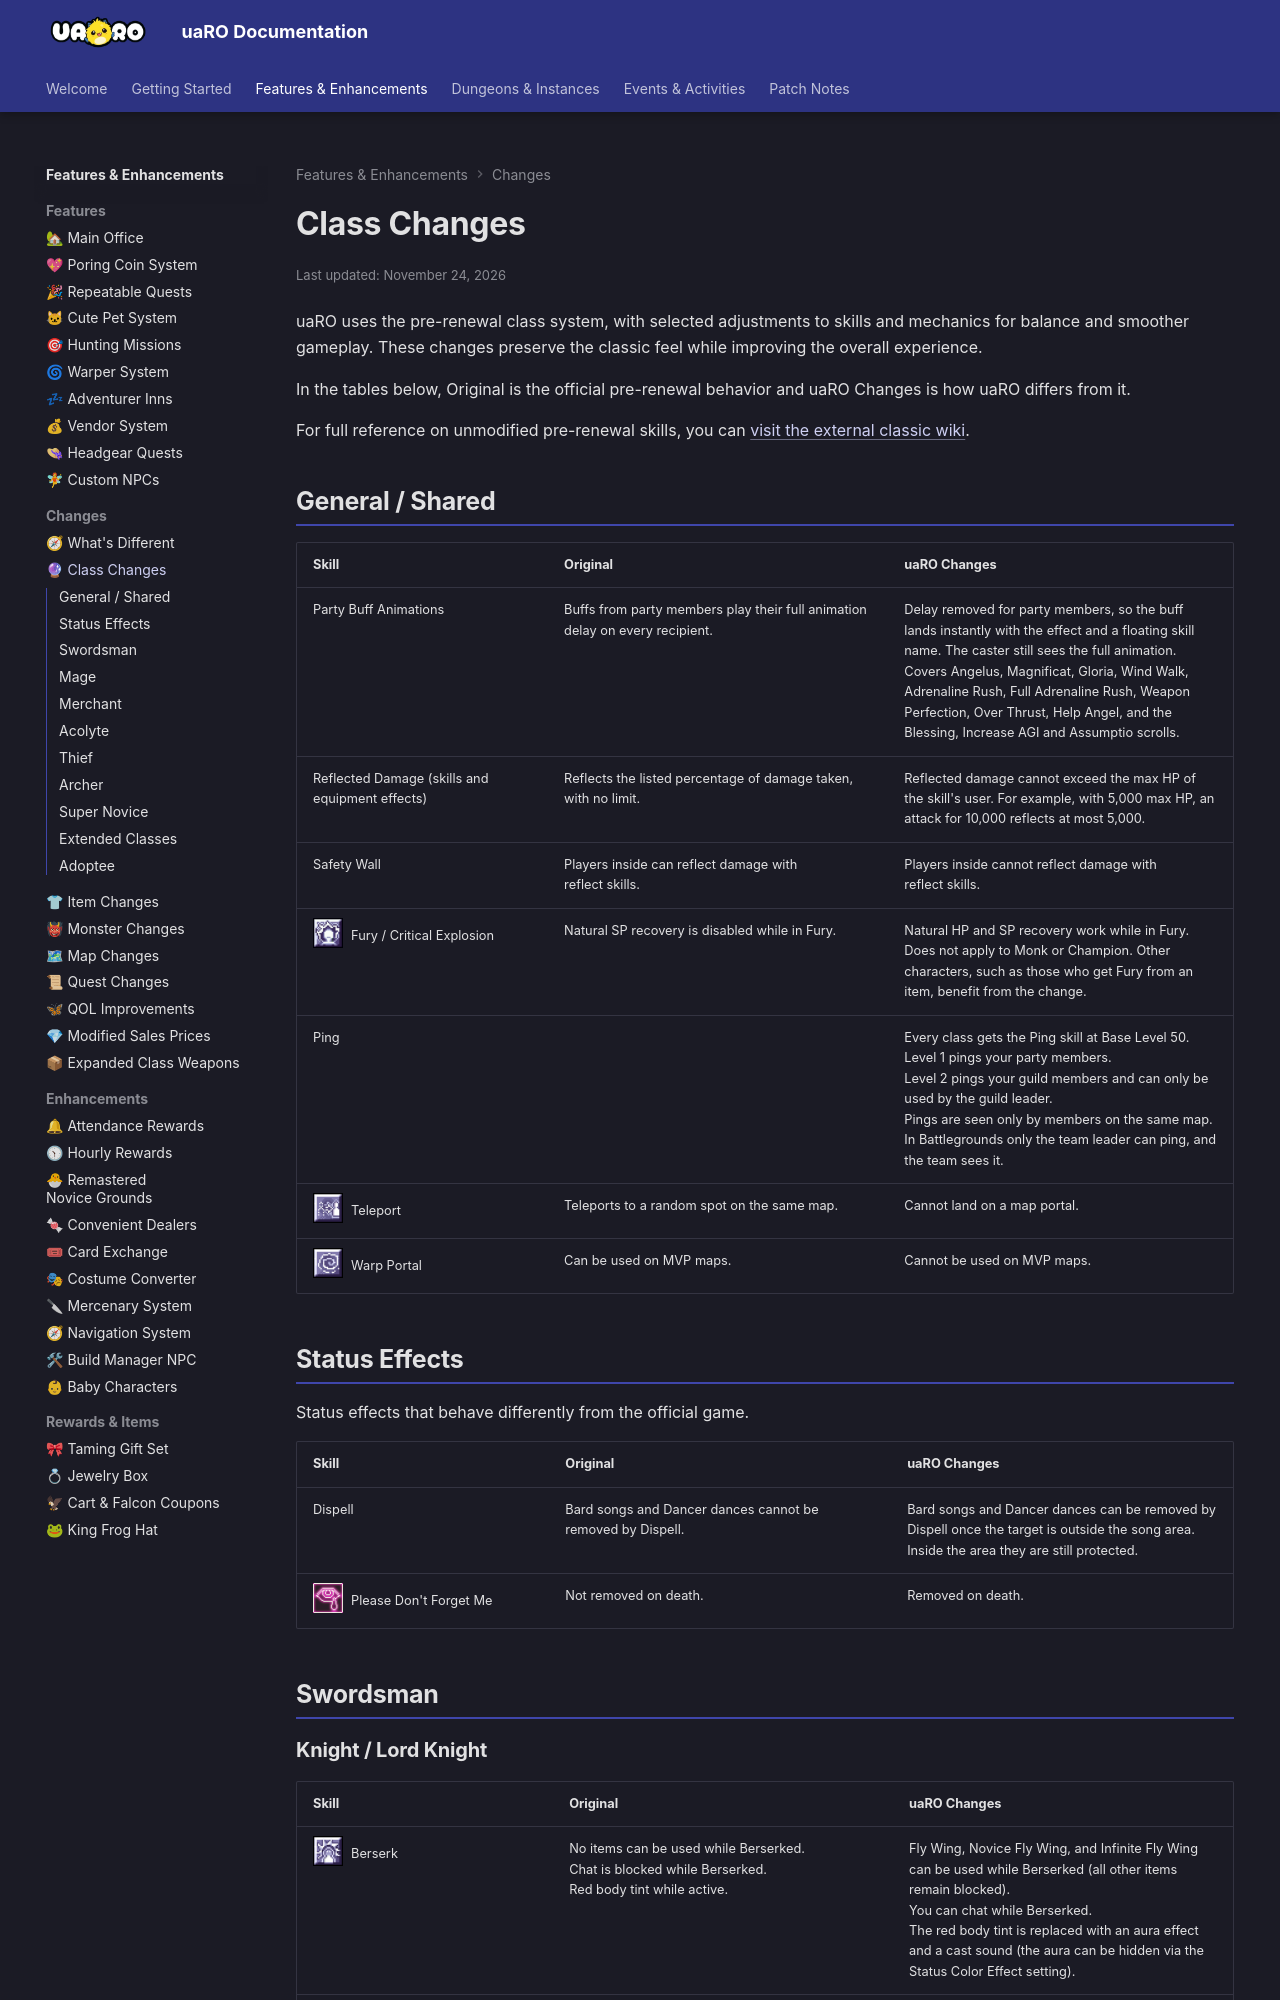

repository: Privettema/uaro-docs · page: class-changes/index.html · generator: mkdocs

---
updated: 2026-11-24
---

# Class Changes

uaRO uses the pre-renewal class system, with selected adjustments to skills and mechanics for balance and smoother gameplay. These changes preserve the classic feel while improving the overall experience.

In the tables below, Original is the official pre-renewal behavior and uaRO Changes is how uaRO differs from it.

For full reference on unmodified pre-renewal skills, you can [visit the external classic wiki](https://irowiki.org/classic/Main_Page).

<!-- Dev Note: Skill icons use the skill name as alt text, as the style guide requires. Screen readers may announce the name twice, so this is to be revisited. -->

## General / Shared

<div class="class-changes-table" markdown>

| Skill | Original | uaRO Changes |
|-|-|-|
| Party Buff Animations | Buffs from party members play their full animation delay on every recipient. | Delay removed for party members, so the buff lands instantly with the effect and a floating skill name. The caster still sees the full animation.<br>Covers Angelus, Magnificat, Gloria, Wind Walk, Adrenaline Rush, Full Adrenaline Rush, Weapon Perfection, Over Thrust, Help Angel, and the Blessing, Increase AGI and Assumptio scrolls. |
| Reflected Damage (skills and equipment effects) | Reflects the listed percentage of damage taken, with no limit. | Reflected damage cannot exceed the max HP of the skill's user. For example, with 5,000 max HP, an attack for 10,000 reflects at most 5,000. |
| Safety Wall | Players inside can reflect damage with reflect skills. | Players inside cannot reflect damage with reflect skills. |
| ![Fury / Critical Explosion](img/skill_270.png) Fury / Critical Explosion | Natural SP recovery is disabled while in Fury. | Natural HP and SP recovery work while in Fury.<br>Does not apply to Monk or Champion. Other characters, such as those who get Fury from an item, benefit from the change. |
| Ping | | Every class gets the Ping skill at Base Level 50.<br>Level 1 pings your party members.<br>Level 2 pings your guild members and can only be used by the guild leader.<br>Pings are seen only by members on the same map.<br>In Battlegrounds only the team leader can ping, and the team sees it. |
| ![Teleport](img/Class_Changes/al_teleport.gif) Teleport | Teleports to a random spot on the same map. | Cannot land on a map portal. |
| ![Warp Portal](img/Class_Changes/al_warp.gif) Warp Portal | Can be used on MVP maps. | Cannot be used on MVP maps. |

</div>



<!---------------------------------------------------------------------------->

## Status Effects
Status effects that behave differently from the official game.

<div class="class-changes-table" markdown>

| Skill | Original | uaRO Changes |
|-|-|-|
| Dispell | Bard songs and Dancer dances cannot be removed by Dispell. | Bard songs and Dancer dances can be removed by Dispell once the target is outside the song area. Inside the area they are still protected. |
| ![Please Don't Forget Me](img/Class_Changes/dc_dontforgetme.png) Please Don't Forget Me | Not removed on death. | Removed on death. |

</div>



<!---------------------------------------------------------------------------->

## Swordsman

### Knight / Lord Knight

<div class="class-changes-table" markdown>

| Skill | Original | uaRO Changes |
|-|-|-|
| ![Berserk](img/Class_Changes/lk_berserk.png) Berserk | No items can be used while Berserked.<br>Chat is blocked while Berserked.<br>Red body tint while active. | Fly Wing, Novice Fly Wing, and Infinite Fly Wing can be used while Berserked (all other items remain blocked).<br>You can chat while Berserked.<br>The red body tint is replaced with an aura effect and a cast sound (the aura can be hidden via the Status Color Effect setting). |
| ![Concentration](img/skill_357.png) Concentration | Runs for its normal duration, unaffected by Berserk. | If active when you cast Berserk, it is refreshed and extended to 2.6x its normal duration (Level 5: 45 seconds to 117 seconds), and it ends when Berserk ends. |
| ![Bowling Bash](img/Class_Changes/kn_bowlingbash.gif) Bowling Bash | Knockback distance of 1 cell.<br>Skill range of 1 cell. | Knockback distance of 2 cells.<br>Skill range increased to 2 cells. |

</div>
